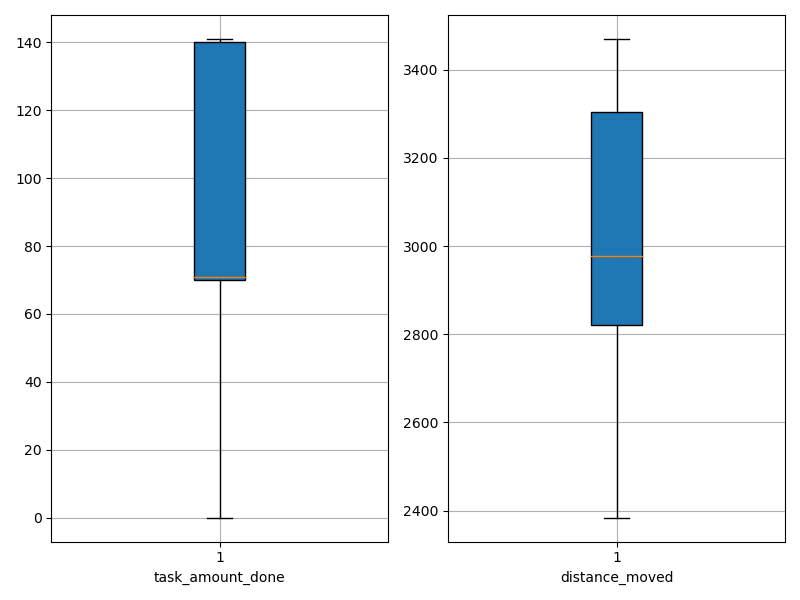

Values plotted in this chart, from the file beside it:
agent_id, task_amount_done, distance_moved
0, 70.0, 3032
1, 139.0, 2527
2, 70.0, 3303
3, 70.0, 3237
4, 70.0, 2760
5, 140.0, 2756
6, 140.0, 2877
7, 70.0, 3089
8, 0.0, 3338
9, 137.0, 2951
10, 140.0, 2384
11, 70.0, 3184
12, 70.0, 2922
13, 140.0, 3032
14, 141.0, 3137
15, 70.0, 2965
16, 141.0, 2845
17, 70.0, 2915
18, 141.0, 2671
19, 139.0, 2708
20, 70.0, 3332
21, 139.0, 2823
22, 71.0, 3288
23, 139.0, 2991
24, 70.0, 3303
25, 141.0, 2811
26, 71.0, 3374
27, 70.0, 3435
28, 139.0, 2937
29, 69.0, 3317
30, 140.0, 2915
31, 69.0, 3134
32, 71.0, 3363
33, 71.0, 2761
34, 70.0, 3322
35, 70.0, 3469
36, 141.0, 2908
37, 70.0, 3396
38, 141.0, 2457
39, 70.0, 2788
